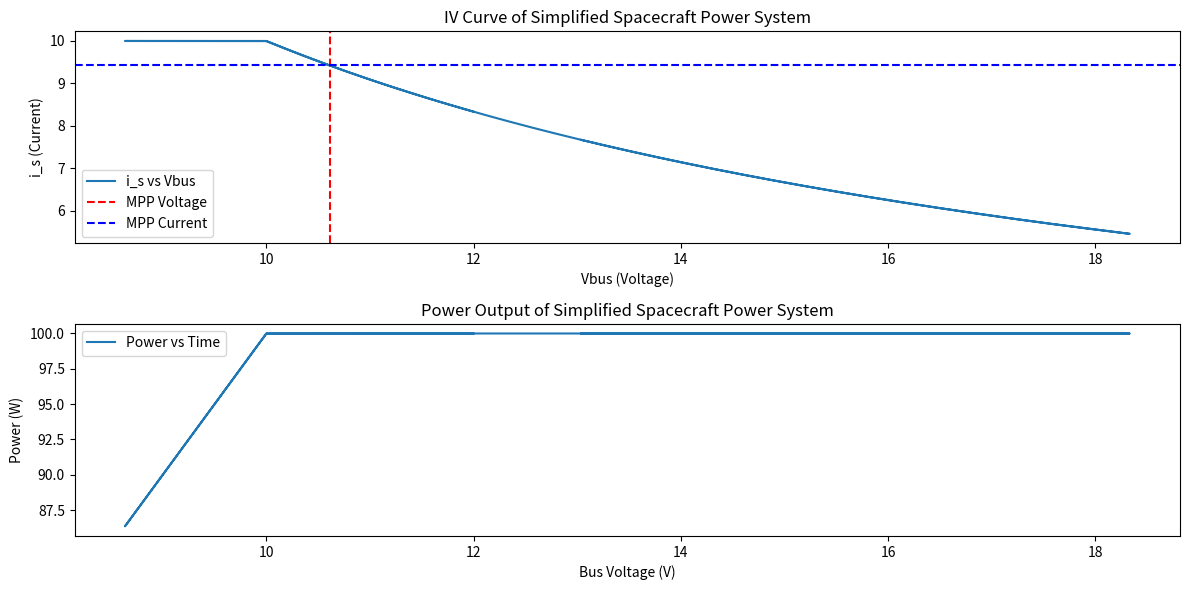

The matplotlib source for this figure:
import numpy as np
import matplotlib.pyplot as plt
import math

#givens
n_s = 32
n_p = 8
T_a = 298
R_th = 7.44
C_th = 483.57
R = 11
R_i = 15
C_i = 1.5
Tb_initial = 25
I_rr = 1000
sunlight_duration = 5400  #in seconds
eclipse_duration = 3000    #in seconds
T_ref = 25
alpha = 0.004
PPV = 50

V_i = 12
L_i = 20

V_ref = V_i
L_eq = L_i
R_eq = 5

v_bus = 12  #initial bus voltage
i_s = 2     #initial solar current

#time parameters
time_start = 0
time_end = 10
delta_t = 0.0001
time_array = np.arange(time_start, time_end, delta_t)

#define the derivative functions
def f(i_s, v_bus):
    return (1 / L_eq) * (V_ref - v_bus - R_eq * i_s)

def g(i_s, v_bus, P):
    return (1 / C_i) * (i_s - (v_bus / R_eq) - (P / v_bus))

#function to calculate the photovoltaic power provided by solar arrays
def calculate_PPV(Tb, solar_angle_degrees):
    G = 1361  #solar constant in W/m²
    solar_angle_radians = math.radians(solar_angle_degrees)  #convert angle to radians
    P_incident = G * math.cos(solar_angle_radians)  #adjust for solar angle
    eta_ref = 0.15  #reference efficiency
    beta = -0.005  #temperature coefficient
    eta_T = eta_ref * (1 + beta * (Tb - T_ref))  #efficiency adjusted for temperature
    PPV = eta_T * P_incident  #calculate PPV
    return PPV

#implementing the 4th order Runge-Kutta method
def runge_kutta_step(i_s, v_bus, delta_t, PPV):
    #calculate RK coefficients for i_s and v_bus in parallel
    k1_i = f(i_s, v_bus)
    k1_v = g(i_s, v_bus, PPV)

    k2_i = f(i_s + 0.5 * delta_t * k1_i, v_bus + 0.5 * delta_t * k1_v)
    k2_v = g(i_s + 0.5 * delta_t * k1_i, v_bus + 0.5 * delta_t * k1_v, PPV)

    k3_i = f(i_s + 0.5 * delta_t * k2_i, v_bus + 0.5 * delta_t * k2_v)
    k3_v = g(i_s + 0.5 * delta_t * k2_i, v_bus + 0.5 * delta_t * k2_v, PPV)

    k4_i = f(i_s + delta_t * k3_i, v_bus + delta_t * k3_v)
    k4_v = g(i_s + delta_t * k3_i, v_bus + delta_t * k3_v, PPV)

    i_s_new = i_s + (delta_t / 6) * (k1_i + 2 * k2_i + 2 * k3_i + k4_i)
    v_bus_new = v_bus + (delta_t / 6) * (k1_v + 2 * k2_v + 2 * k3_v + k4_v)

    return i_s_new, v_bus_new

#initialize arrays to store the results
vbus_arr = []
is_arr = []
power_arr = []

desired_PL = 100
Tb = Tb_initial  #start with initial battery temperature

#time integration loop
for time in time_array:
    #vary solar angle (e.g., simulating sun movement)
    solar_angle = 45 + 45 * np.sin(np.pi * time / time_end)  #example sinusoidal variation
    PPV = calculate_PPV(Tb, solar_angle)  #calculate varying PPV

    #update current based on power losses
    P = v_bus * i_s - PPV  #update power difference
    if v_bus != 0:  # ensure v_bus is not zero
        i_s = desired_PL / v_bus  #maintain target power

    #update temperature based on power losses
    Tb += (P / C_th) * delta_t  #simplistic model for temperature increase
    
    #runge-Kutta step
    i_s, v_bus = runge_kutta_step(i_s, v_bus, delta_t, PPV)
    
    i_s = max(0, min(i_s, 10))  # adjust maximum current limit as needed
    
    print(f"Voltage: {v_bus}, Current: {i_s}")

    #check for NaNs or extremely large values and stop if found
    if np.isnan(i_s) or np.isnan(v_bus) or np.isinf(i_s) or np.isinf(v_bus):
        print(f"Unrealistic values encountered: i_s={i_s}, v_bus={v_bus}. Exiting loop.")
        break

    vbus_arr.append(v_bus)
    is_arr.append(i_s)
    power_arr.append(v_bus * i_s)

#print final results to debug
print(f'Final Bus Voltage: {v_bus:.2f} V')
print(f'Final Current: {i_s:.2f} A')

#identify Maximum Power Point (MPP)
if len(vbus_arr) > 0 and len(is_arr) > 0:
    vbus_arr = np.array(vbus_arr)
    is_arr = np.array(is_arr)
    mpp_index = np.argmax(vbus_arr * is_arr)  #MPP index
    mpp_voltage = vbus_arr[mpp_index]         #MPP voltage
    mpp_current = is_arr[mpp_index]           #MPP current
    print(f'Maximum Power Point: V = {mpp_voltage:.2f} V, I = {mpp_current:.2f} A')
else:
    print("No valid data points were generated.")

#plot the IV curve
plt.figure(figsize=(12, 6))
plt.subplot(2, 1, 1)
plt.plot(vbus_arr, is_arr, label="i_s vs Vbus")
plt.xlabel('Vbus (Voltage)')
plt.ylabel('i_s (Current)')
plt.title('IV Curve of Simplified Spacecraft Power System')
plt.axvline(x=mpp_voltage, color='red', linestyle='--', label='MPP Voltage')
plt.axhline(y=mpp_current, color='blue', linestyle='--', label='MPP Current')
plt.legend()

#plot power as a function of bus voltage
plt.subplot(2, 1, 2)
plt.plot(vbus_arr, power_arr, label="Power vs Time")
plt.xlabel('Bus Voltage (V)')
plt.ylabel('Power (W)')
plt.title('Power Output of Simplified Spacecraft Power System')
plt.legend()

plt.tight_layout()
plt.show()
